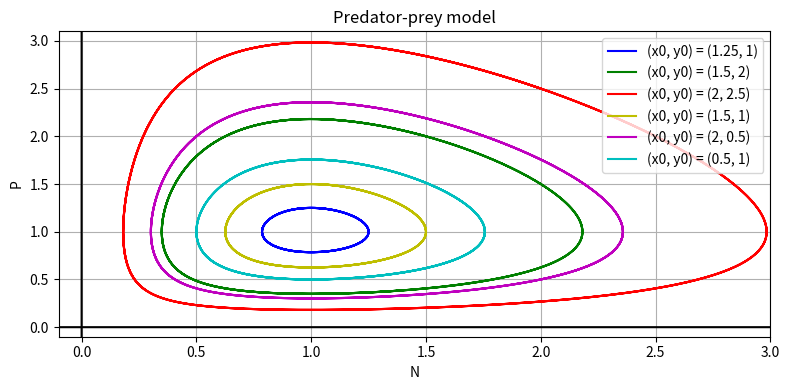

This figure's Python source:
##Lotka-Volterra model

##Press play

import numpy as np
import matplotlib.pyplot as plt
from tqdm import tqdm

t_span = (0, 25)
dt = 0.01
t_steps = int((t_span[-1] - t_span[0]) / dt)
time = np.linspace(t_span[0], t_span[-1], t_steps)

x = np.zeros(t_steps)
y = np.zeros(t_steps)

solx = np.zeros(t_steps)
soly = np.zeros_like(solx)

a = 1
b = 1
c = 1
d = 1

xin = [1.25, 1.5, 2, 1.5, 2, 0.5]
yin = [1, 2, 2.5, 1, 0.5, 1]

long = len(xin)
solx = np.zeros((long, t_steps))
soly = np.zeros_like(solx)

for j in range(0, long):
    x[0] = xin[j]
    y[0] = yin[j]
    for i in tqdm(range(1, t_steps)):
        k1_x = x[i-1] * (a - b * y[i-1])
        k1_y = y[i-1] * (c * x[i-1] - d)
    
        aux_x = x[i-1] + dt * k1_x
        aux_y = y[i-1] + dt * k1_y
    
        k2_x = aux_x * (a - b * aux_y)
        k2_y = aux_y * (c * aux_x - d)
    
        x[i] = x[i-1] + 0.5 * dt * (k1_x + k2_x)
        y[i] = y[i-1] + 0.5 * dt * (k1_y + k2_y)
    solx[j, :] = x
    soly[j, :] = y


plt.figure(figsize=(8, 4))

colors = ['b', 'g', 'r', 'y', 'm', 'c']


# Phase space plot (y vs. x)
x1 = np.linspace(-5, 5, 10000)
x2 = np.zeros(len(x1))

for i in range(0, long):
    plt.plot(solx[i], soly[i], label=f'(x0, y0) = ({xin[i % len(xin)]}, {yin[i % len(yin)]})', color=colors[i % len(colors)])

plt.plot(x1, x2, color='black')
plt.plot(x2, x1, color='black')
plt.xlim(-0.1, 3)
plt.ylim(-0.1, 3.1)
plt.xlabel(f'N')
plt.ylabel(f'P')
plt.title("Predator-prey model")
plt.legend()
plt.grid()

plt.tight_layout()
plt.show()
